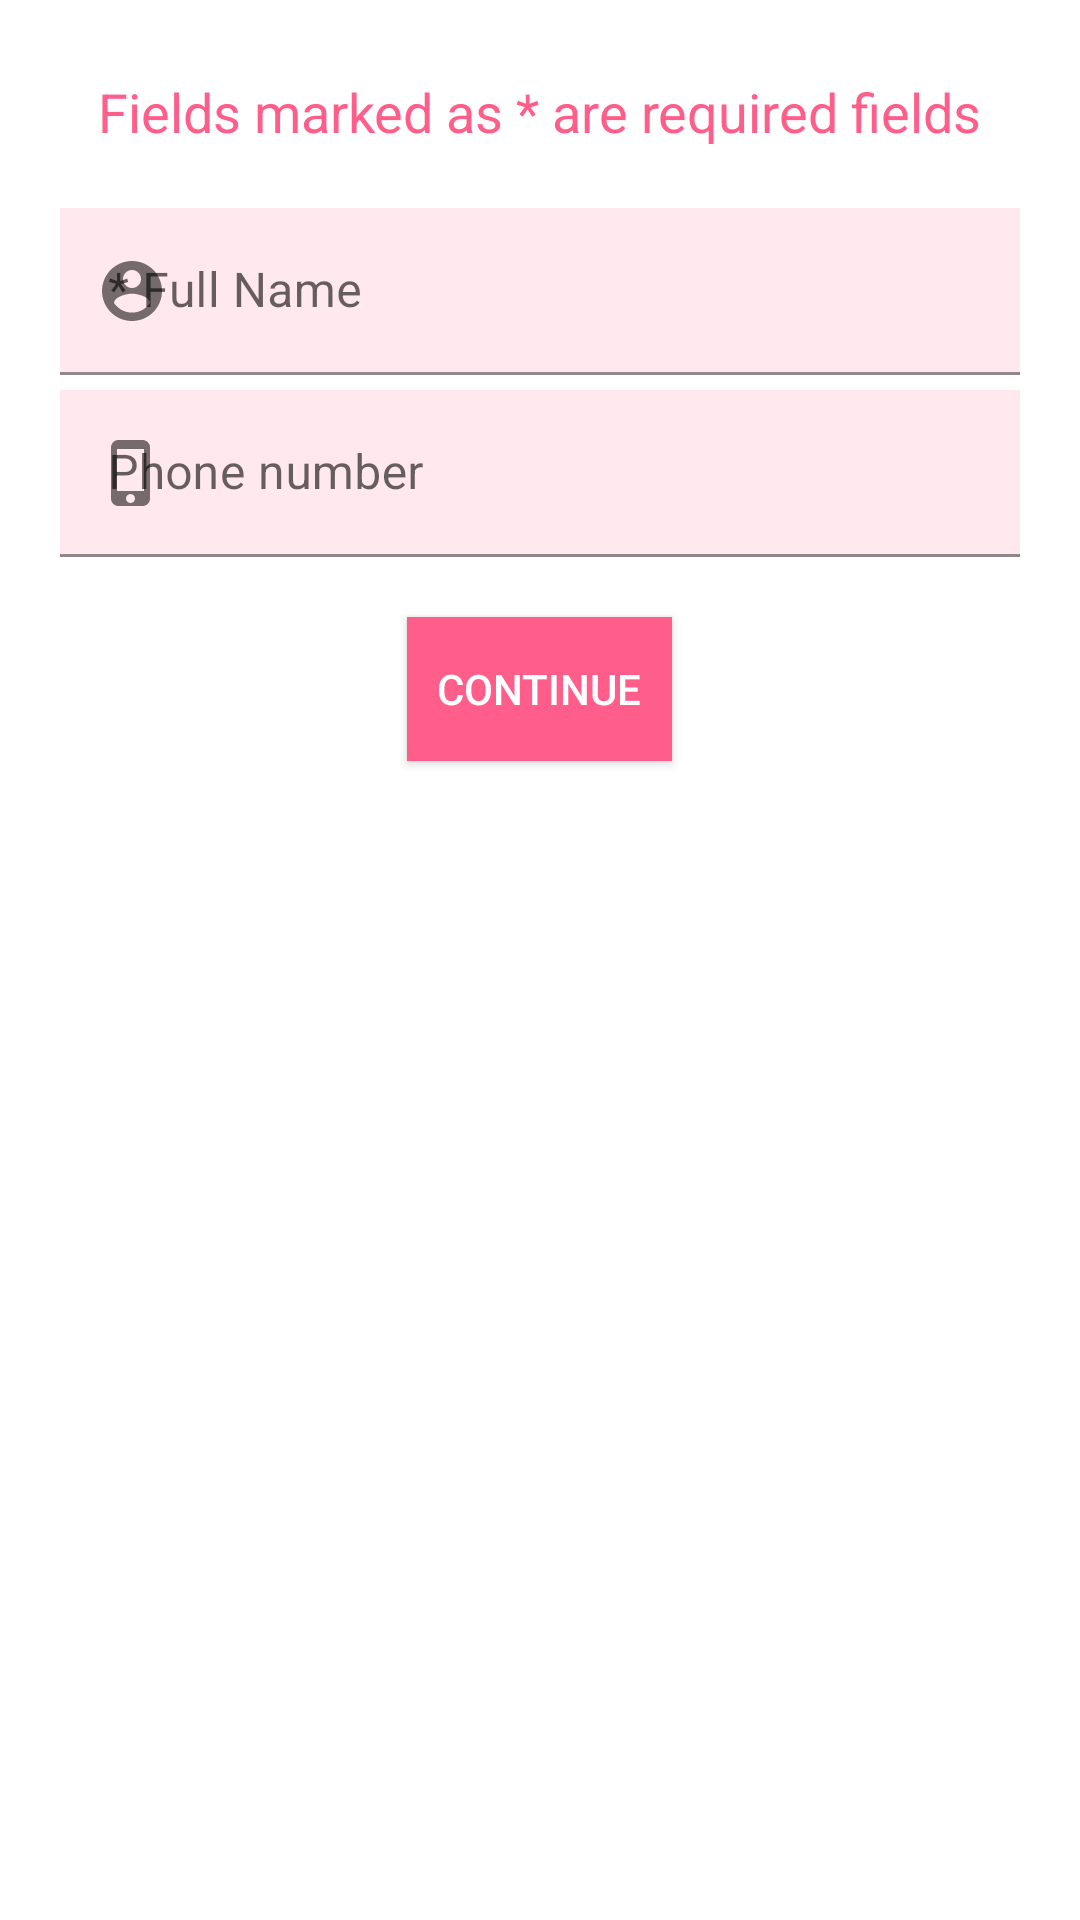

Android layout source for this screen:
<!-- AndroidManifest.xml: application theme Theme.SomethingCool -->
<!-- res/layout/reg_comp_info1.xml -->
<?xml version="1.0" encoding="utf-8"?>
<RelativeLayout xmlns:android="http://schemas.android.com/apk/res/android"
    android:layout_width="match_parent"
    android:layout_height="wrap_content"
    xmlns:app="http://schemas.android.com/apk/res-auto"
    android:padding="20dp">

    <TextView
        android:layout_width="wrap_content"
        android:layout_height="wrap_content"
        android:text="Fields marked as * are required fields"
        android:id="@+id/tv1"
        android:layout_centerHorizontal="true"
        android:textSize="18sp"
        android:layout_marginTop="5dp"
        android:gravity="center"
        android:textColor="@color/accent2"/>

    <com.google.android.material.textfield.TextInputLayout
        android:id="@+id/etFullName"
        android:layout_width="match_parent"
        android:layout_height="wrap_content"
        android:hint="* Full Name"
        android:layout_below="@+id/tv1"
        android:layout_marginTop="20dp"
        app:startIconDrawable="@drawable/ic_user">

        <com.google.android.material.textfield.TextInputEditText
            android:layout_width="match_parent"
            android:layout_height="wrap_content"
            android:inputType="textEmailAddress"
            android:background="@color/accent5" />

    </com.google.android.material.textfield.TextInputLayout>

    <com.google.android.material.textfield.TextInputLayout
        android:id="@+id/etPhoneNumber"
        android:layout_width="match_parent"
        android:layout_height="wrap_content"
        android:hint="Phone number"
        android:layout_below="@+id/etFullName"
        android:layout_marginTop="5dp"
        app:startIconDrawable="@drawable/ic_phone">

        <com.google.android.material.textfield.TextInputEditText
            android:layout_width="match_parent"
            android:layout_height="wrap_content"
            android:inputType="textPhonetic"
            android:background="@color/accent5" />

    </com.google.android.material.textfield.TextInputLayout>

    <androidx.appcompat.widget.AppCompatButton
        android:layout_width="wrap_content"
        android:layout_height="wrap_content"
        android:layout_below="@+id/etPhoneNumber"
        android:id="@+id/btnContinue"
        android:layout_centerHorizontal="true"
        android:layout_marginTop="20dp"
        android:layout_marginBottom="10dp"
        android:text="   Continue   "
        android:textColor="@color/white"
        android:background="@color/accent2"/>

</RelativeLayout>
<!-- resources referenced by this layout -->
<resources>
  <color name="accent2">#ff5e8a</color>
  <color name="accent5">#ffe8ee</color>
  <color name="white">#FFFFFFFF</color>
  <!-- drawable ic_phone (drawable) -->
  <vector android:height="24dp" android:tint="#B10200"
      android:viewportHeight="24" android:viewportWidth="24"
      android:width="24dp" xmlns:android="http://schemas.android.com/apk/res/android">
      <path android:fillColor="@android:color/white" android:pathData="M15.5,1h-8C6.12,1 5,2.12 5,3.5v17C5,21.88 6.12,23 7.5,23h8c1.38,0 2.5,-1.12 2.5,-2.5v-17C18,2.12 16.88,1 15.5,1zM11.5,22c-0.83,0 -1.5,-0.67 -1.5,-1.5s0.67,-1.5 1.5,-1.5 1.5,0.67 1.5,1.5 -0.67,1.5 -1.5,1.5zM16,18L7,18L7,4h9v14z"/>
  </vector>
  <!-- drawable ic_user (drawable) -->
  <vector android:height="24dp" android:tint="#B10200"
      android:viewportHeight="24" android:viewportWidth="24"
      android:width="24dp" xmlns:android="http://schemas.android.com/apk/res/android">
      <path android:fillColor="@android:color/white" android:pathData="M12,2C6.48,2 2,6.48 2,12s4.48,10 10,10 10,-4.48 10,-10S17.52,2 12,2zM12,5c1.66,0 3,1.34 3,3s-1.34,3 -3,3 -3,-1.34 -3,-3 1.34,-3 3,-3zM12,19.2c-2.5,0 -4.71,-1.28 -6,-3.22 0.03,-1.99 4,-3.08 6,-3.08 1.99,0 5.97,1.09 6,3.08 -1.29,1.94 -3.5,3.22 -6,3.22z"/>
  </vector>
  <style name="Theme.SomethingCool" parent="Theme.MaterialComponents.DayNight.NoActionBar">
          
          <item name="colorPrimary">@color/purple_500</item>
          <item name="colorPrimaryVariant">@color/purple_700</item>
          <item name="colorOnPrimary">@color/white</item>
          
          <item name="colorSecondary">@color/teal_200</item>
          <item name="colorSecondaryVariant">@color/teal_700</item>
          <item name="colorOnSecondary">@color/black</item>
          
          <item name="android:statusBarColor" tools:targetApi="l">?attr/colorPrimaryVariant</item>
          
      </style>
  <color name="purple_500">#FF6200EE</color>
  <color name="purple_700">#FF3700B3</color>
  <color name="teal_200">#FF03DAC5</color>
  <color name="teal_700">#FF018786</color>
  <color name="black">#FF000000</color>
</resources>
